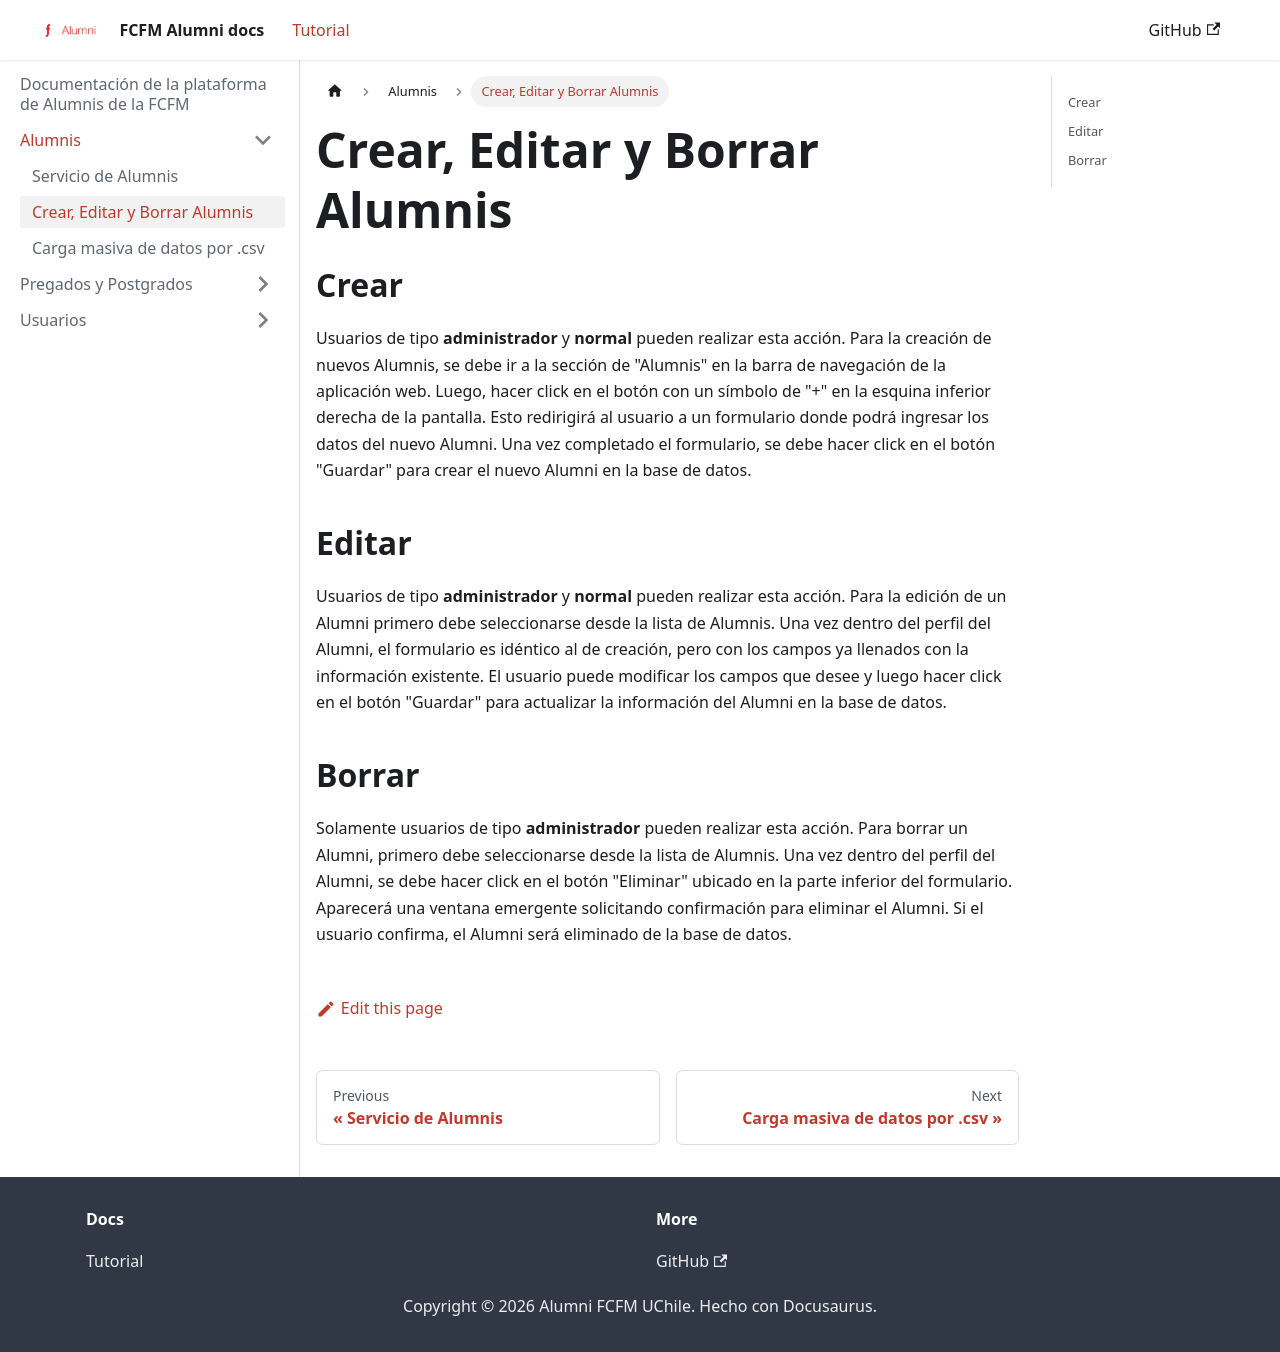

repository: Alumni-FCFM-UChile/new-alumni-docs · page: docs/Alumnis/crear-editar-borrar-alumnis.html · generator: docusaurus

---
sidebar_position: 2
---
# Crear, Editar y Borrar Alumnis

## Crear

Usuarios de tipo **administrador** y **normal** pueden realizar esta acción. Para la creación de nuevos Alumnis, se debe ir a la sección de "Alumnis" en la barra de navegación de la aplicación web. Luego, hacer click en el botón con un símbolo de "+" en la esquina inferior derecha de la pantalla. Esto redirigirá al usuario a un formulario donde podrá ingresar los datos del nuevo Alumni. Una vez completado el formulario, se debe hacer click en el botón "Guardar" para crear el nuevo Alumni en la base de datos.

## Editar

Usuarios de tipo **administrador** y **normal** pueden realizar esta acción. Para la edición de un Alumni primero debe seleccionarse desde la lista de Alumnis. Una vez dentro del perfil del Alumni, el formulario es idéntico al de creación, pero con los campos ya llenados con la información existente. El usuario puede modificar los campos que desee y luego hacer click en el botón "Guardar" para actualizar la información del Alumni en la base de datos.

## Borrar

Solamente usuarios de tipo **administrador** pueden realizar esta acción. Para borrar un Alumni, primero debe seleccionarse desde la lista de Alumnis. Una vez dentro del perfil del Alumni, se debe hacer click en el botón "Eliminar" ubicado en la parte inferior del formulario. Aparecerá una ventana emergente solicitando confirmación para eliminar el Alumni. Si el usuario confirma, el Alumni será eliminado de la base de datos.
